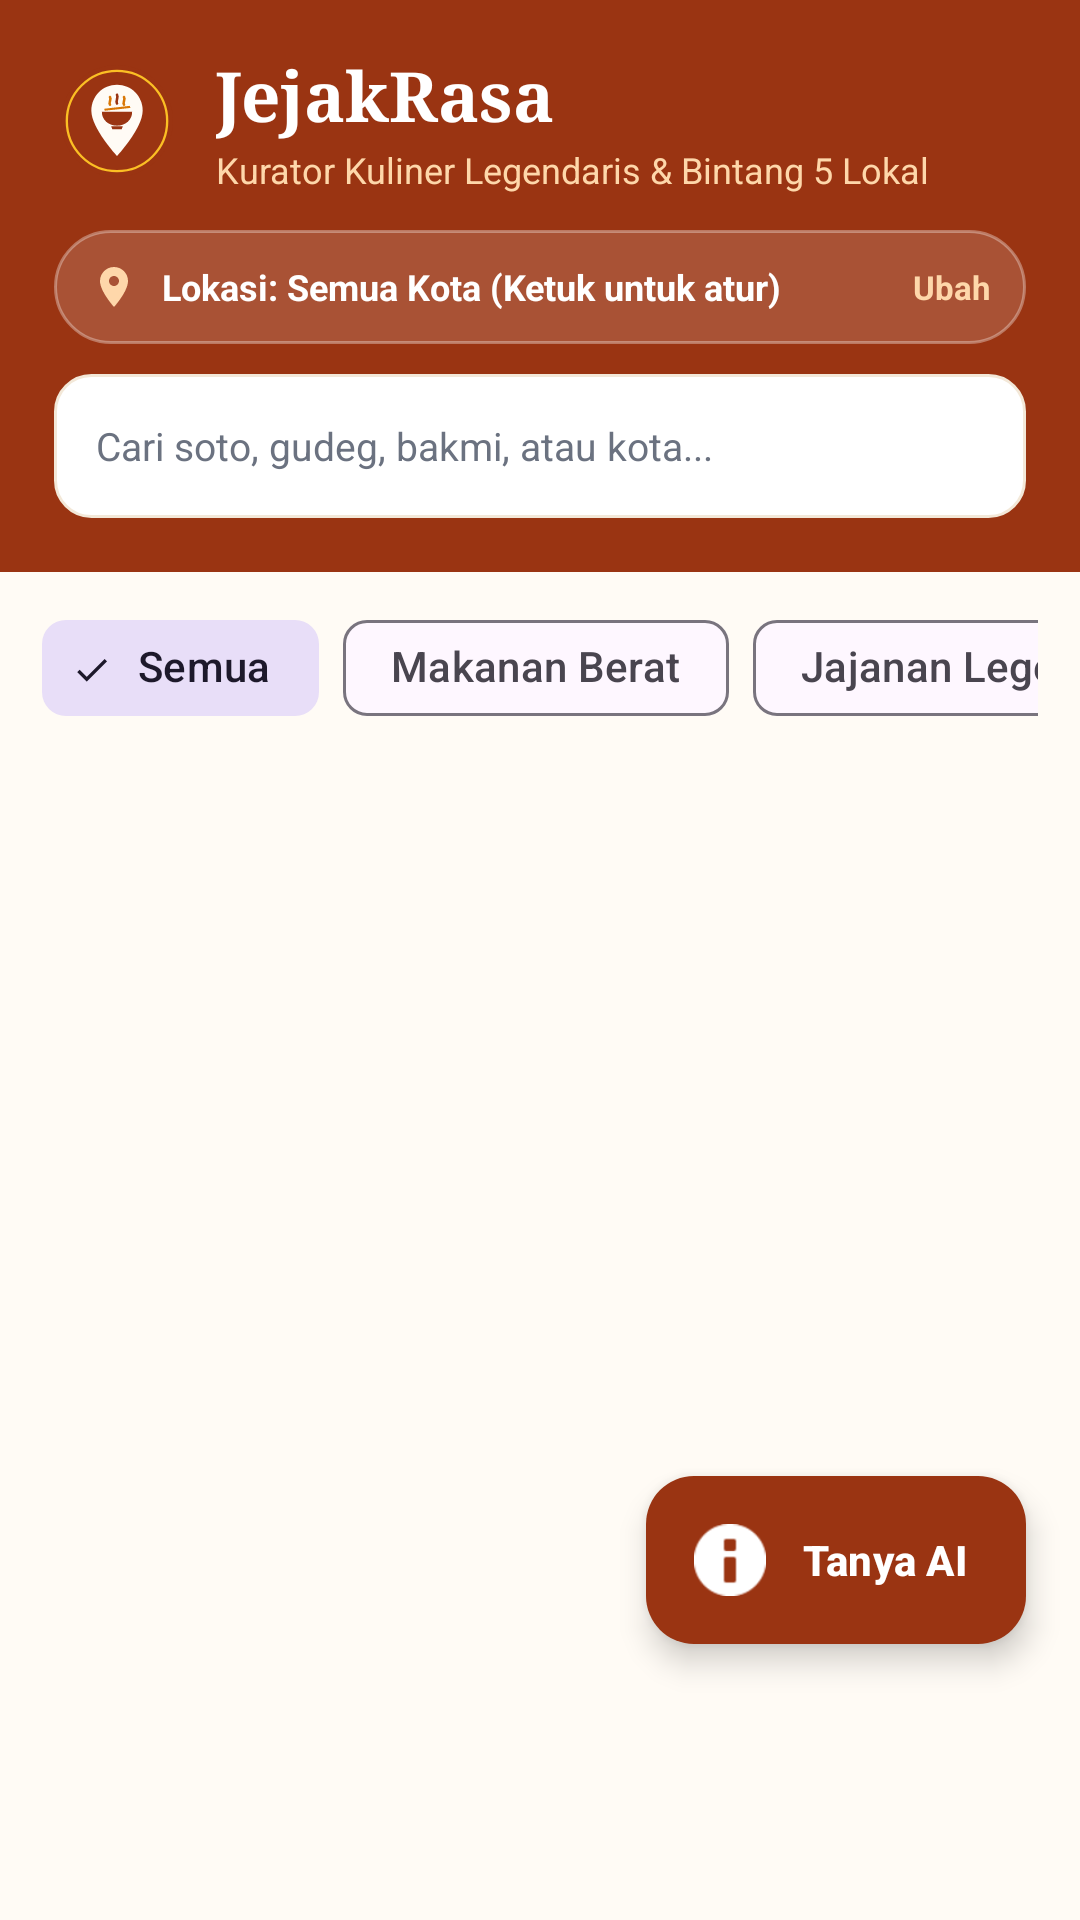

Layout XML and referenced resources for this Android screen:
<!-- AndroidManifest.xml: application theme Theme.JejakRasa -->
<!-- res/layout/fragment_explore.xml -->
<?xml version="1.0" encoding="utf-8"?>
<RelativeLayout xmlns:android="http://schemas.android.com/apk/res/android"
    xmlns:app="http://schemas.android.com/apk/res-auto"
    android:layout_width="match_parent"
    android:layout_height="match_parent"
    android:background="@color/bg_cream">

    
    <LinearLayout
        android:id="@+id/layoutHeader"
        android:layout_width="match_parent"
        android:layout_height="wrap_content"
        android:layout_alignParentTop="true"
        android:background="@color/primary_terracotta"
        android:orientation="vertical"
        android:paddingHorizontal="18dp"
        android:paddingTop="16dp"
        android:paddingBottom="18dp">

        <LinearLayout
            android:layout_width="match_parent"
            android:layout_height="wrap_content"
            android:gravity="center_vertical"
            android:orientation="horizontal">

            <ImageView
                android:id="@+id/ivHeaderLogo"
                android:layout_width="42dp"
                android:layout_height="42dp"
                android:layout_marginEnd="12dp"
                android:contentDescription="Logo JejakRasa"
                android:src="@drawable/ic_logo_jejakrasa" />

            <LinearLayout
                android:layout_width="0dp"
                android:layout_height="wrap_content"
                android:layout_weight="1"
                android:orientation="vertical">

                <TextView
                    android:layout_width="wrap_content"
                    android:layout_height="wrap_content"
                    android:fontFamily="serif"
                    android:text="JejakRasa"
                    android:textColor="@color/white"
                    android:textSize="23sp"
                    android:textStyle="bold" />

                <TextView
                    android:id="@+id/tvWelcomeSubtitle"
                    android:layout_width="wrap_content"
                    android:layout_height="wrap_content"
                    android:layout_marginTop="1dp"
                    android:text="Kurator Kuliner Legendaris &amp; Bintang 5 Lokal"
                    android:textColor="#FED7AA"
                    android:textSize="12sp" />
            </LinearLayout>
        </LinearLayout>

        
        <LinearLayout
            android:id="@+id/layoutLocationBar"
            android:layout_width="match_parent"
            android:layout_height="38dp"
            android:layout_marginTop="12dp"
            android:background="@drawable/bg_back_pill"
            android:clickable="true"
            android:focusable="true"
            android:gravity="center_vertical"
            android:orientation="horizontal"
            android:paddingHorizontal="12dp">

            <ImageView
                android:layout_width="16dp"
                android:layout_height="16dp"
                android:layout_marginEnd="8dp"
                android:contentDescription="Ikon Lokasi"
                android:src="@drawable/ic_location_pin" />

            <TextView
                android:id="@+id/tvCurrentLocation"
                android:layout_width="0dp"
                android:layout_height="wrap_content"
                android:layout_weight="1"
                android:ellipsize="end"
                android:maxLines="1"
                android:text="Lokasi: Semua Kota (Ketuk untuk atur)"
                android:textColor="@color/white"
                android:textSize="12sp"
                android:textStyle="bold" />

            <TextView
                android:layout_width="wrap_content"
                android:layout_height="wrap_content"
                android:layout_marginStart="8dp"
                android:text="Ubah"
                android:textColor="#FED7AA"
                android:textSize="11sp"
                android:textStyle="bold" />
        </LinearLayout>

        <EditText
            android:id="@+id/etSearch"
            android:layout_width="match_parent"
            android:layout_height="48dp"
            android:layout_marginTop="10dp"
            android:background="@drawable/bg_search_bar"
            android:hint="Cari soto, gudeg, bakmi, atau kota..."
            android:imeOptions="actionSearch"
            android:inputType="text"
            android:paddingHorizontal="14dp"
            android:textColor="@color/text_primary"
            android:textColorHint="@color/text_secondary"
            android:textSize="13sp" />
    </LinearLayout>

    
    <HorizontalScrollView
        android:id="@+id/scrollCategories"
        android:layout_width="match_parent"
        android:layout_height="wrap_content"
        android:layout_below="@id/layoutHeader"
        android:paddingHorizontal="14dp"
        android:paddingVertical="8dp"
        android:scrollbars="none">

        <com.google.android.material.chip.ChipGroup
            android:id="@+id/chipGroupCategory"
            android:layout_width="wrap_content"
            android:layout_height="wrap_content"
            app:selectionRequired="true"
            app:singleLine="true"
            app:singleSelection="true">

            <com.google.android.material.chip.Chip
                android:id="@+id/chipAll"
                style="@style/Widget.Material3.Chip.Filter"
                android:layout_width="wrap_content"
                android:layout_height="wrap_content"
                android:checked="true"
                android:text="Semua" />

            <com.google.android.material.chip.Chip
                android:id="@+id/chipHeavyMeal"
                style="@style/Widget.Material3.Chip.Filter"
                android:layout_width="wrap_content"
                android:layout_height="wrap_content"
                android:text="Makanan Berat" />

            <com.google.android.material.chip.Chip
                android:id="@+id/chipSnack"
                style="@style/Widget.Material3.Chip.Filter"
                android:layout_width="wrap_content"
                android:layout_height="wrap_content"
                android:text="Jajanan Legendaris" />

            <com.google.android.material.chip.Chip
                android:id="@+id/chipDrink"
                style="@style/Widget.Material3.Chip.Filter"
                android:layout_width="wrap_content"
                android:layout_height="wrap_content"
                android:text="Minuman &amp; Kopi" />
        </com.google.android.material.chip.ChipGroup>
    </HorizontalScrollView>

    
    <androidx.recyclerview.widget.RecyclerView
        android:id="@+id/rvCulinarySpots"
        android:layout_width="match_parent"
        android:layout_height="match_parent"
        android:layout_below="@id/scrollCategories"
        android:clipToPadding="false"
        android:paddingBottom="96dp" />

    
    <com.google.android.material.floatingactionbutton.ExtendedFloatingActionButton
        android:id="@+id/fabAskAi"
        android:layout_width="wrap_content"
        android:layout_height="wrap_content"
        android:layout_alignParentEnd="true"
        android:layout_alignParentBottom="true"
        android:layout_marginEnd="18dp"
        android:layout_marginBottom="92dp"
        android:text="Tanya AI"
        android:textColor="@color/white"
        android:textStyle="bold"
        app:backgroundTint="@color/primary_terracotta"
        app:icon="@android:drawable/ic_dialog_info"
        app:iconTint="@color/white" />

</RelativeLayout>
<!-- resources referenced by this layout -->
<resources>
  <color name="bg_cream">#FFFBF5</color>
  <color name="primary_terracotta">#9A3412</color>
  <color name="text_primary">#1F2937</color>
  <color name="text_secondary">#6B7280</color>
  <color name="white">#FFFFFFFF</color>
  <!-- drawable bg_back_pill (drawable) -->
  <?xml version="1.0" encoding="utf-8"?>
  <shape xmlns:android="http://schemas.android.com/apk/res/android"
      android:shape="rectangle">
      <solid android:color="#26FFFFFF" />
      <corners android:radius="20dp" />
      <stroke
          android:width="1dp"
          android:color="#55FFFFFF" />
  </shape>
  <!-- drawable bg_search_bar (drawable) -->
  <?xml version="1.0" encoding="utf-8"?>
  <shape xmlns:android="http://schemas.android.com/apk/res/android"
      android:shape="rectangle">
      <solid android:color="@color/white" />
      <corners android:radius="12dp" />
      <stroke
          android:width="1dp"
          android:color="@color/divider_warm" />
  </shape>
  <!-- drawable ic_location_pin (drawable) -->
  <vector xmlns:android="http://schemas.android.com/apk/res/android"
      android:width="18dp"
      android:height="18dp"
      android:viewportWidth="24"
      android:viewportHeight="24">
      <path
          android:fillColor="#FED7AA"
          android:pathData="M12,2C8.13,2 5,5.13 5,9c0,5.25 7,13 7,13s7,-7.75 7,-13c0,-3.87 -3.13,-7 -7,-7zM12,11.5c-1.38,0 -2.5,-1.12 -2.5,-2.5s1.12,-2.5 2.5,-2.5 2.5,1.12 2.5,2.5 -1.12,2.5 -2.5,2.5z" />
  </vector>
  <!-- drawable ic_logo_jejakrasa (drawable) -->
  <vector xmlns:android="http://schemas.android.com/apk/res/android"
      android:width="120dp"
      android:height="120dp"
      android:viewportWidth="108"
      android:viewportHeight="108">
  
      
      <path
          android:fillColor="#9A3412"
          android:pathData="M54,6 A48,48 0 1,1 54,102 A48,48 0 1,1 54,6 Z" />
  
      
      <path
          android:fillColor="#00000000"
          android:pathData="M54,11 A43,43 0 1,1 54,97 A43,43 0 1,1 54,11 Z"
          android:strokeColor="#FBBF24"
          android:strokeWidth="2" />
  
      
      <path
          android:fillColor="#FFFBF5"
          android:pathData="M54,23 C41.8,23 32,32.8 32,45 C32,60.5 54,84 54,84 C54,84 76,60.5 76,45 C76,32.8 66.2,23 54,23 Z" />
  
      
      <path
          android:fillColor="#D97706"
          android:pathData="M43,43.5 L65,41 L65.5,42.8 L43.5,45.2 Z" />
  
      
      <path
          android:fillColor="#9A3412"
          android:pathData="M41,46 L67,46 C67,53.2 61.2,58 54,58 C46.8,58 41,53.2 41,46 Z" />
  
      
      <path
          android:fillColor="#9A3412"
          android:pathData="M49,58.5 L59,58.5 L58,61 L50,61 Z" />
  
      
      <path
          android:fillColor="#00000000"
          android:pathData="M48,40 C46.5,38 49.5,36 48,33.5"
          android:strokeColor="#D97706"
          android:strokeLineCap="round"
          android:strokeWidth="2.2" />
      <path
          android:fillColor="#00000000"
          android:pathData="M54,39 C52.5,36.5 55.5,34.5 54,31.5"
          android:strokeColor="#9A3412"
          android:strokeLineCap="round"
          android:strokeWidth="2.2" />
      <path
          android:fillColor="#00000000"
          android:pathData="M60,40 C58.5,38 61.5,36 60,33.5"
          android:strokeColor="#D97706"
          android:strokeLineCap="round"
          android:strokeWidth="2.2" />
  </vector>
  <style name="Theme.JejakRasa" parent="Base.Theme.JejakRasa" />
  <color name="divider_warm">#F3E8D8</color>
  <style name="Base.Theme.JejakRasa" parent="Theme.Material3.DayNight.NoActionBar">
          
          
      </style>
</resources>
